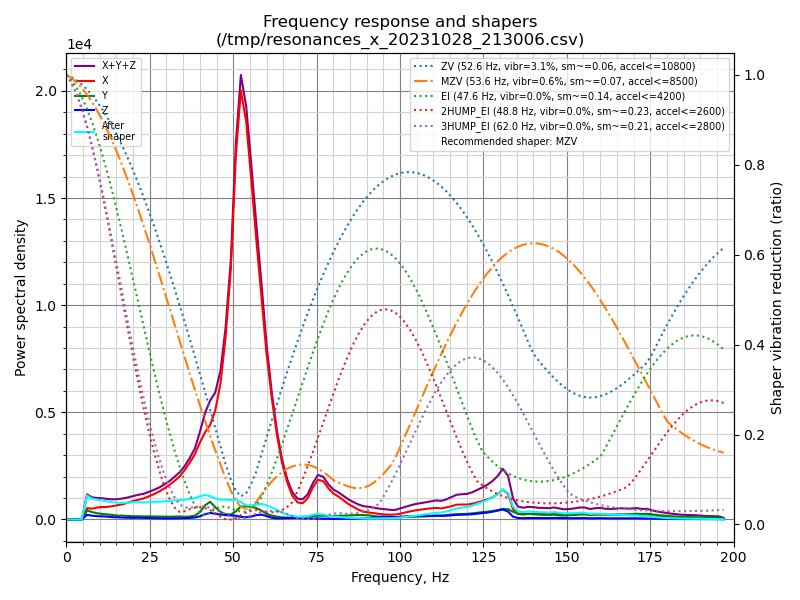

Values plotted in this chart, from the file beside it:
freq, psd_x, psd_y, psd_z, psd_xyz
0.0, 1.141e+03, 7.818e+02, 6.526e+02, 2.576e+03
1.5, 3.008e+03, 2.863e+03, 2.283e+03, 8.154e+03
3.1, 3.097e+03, 3.327e+03, 2.579e+03, 9.003e+03
4.6, 2.781e+03, 2.954e+03, 1.913e+03, 7.648e+03
6.2, 3.346e+03, 2.656e+03, 1.381e+03, 7.384e+03
7.7, 3.940e+03, 2.708e+03, 1.382e+03, 8.030e+03
9.2, 5.200e+03, 2.715e+03, 1.449e+03, 9.363e+03
10.8, 6.389e+03, 2.808e+03, 1.597e+03, 1.079e+04
12.3, 7.297e+03, 2.957e+03, 1.624e+03, 1.188e+04
13.9, 8.727e+03, 2.911e+03, 1.526e+03, 1.316e+04
15.4, 1.037e+04, 2.792e+03, 1.578e+03, 1.474e+04
16.9, 1.214e+04, 3.056e+03, 1.487e+03, 1.668e+04
18.5, 1.461e+04, 3.072e+03, 1.469e+03, 1.915e+04
20.0, 1.741e+04, 3.043e+03, 1.522e+03, 2.197e+04
21.5, 1.983e+04, 3.241e+03, 1.741e+03, 2.482e+04
23.1, 2.275e+04, 3.317e+03, 1.714e+03, 2.778e+04
24.6, 2.652e+04, 3.597e+03, 1.675e+03, 3.179e+04
26.2, 3.108e+04, 3.689e+03, 1.532e+03, 3.631e+04
27.7, 3.598e+04, 3.679e+03, 1.592e+03, 4.125e+04
29.2, 4.212e+04, 3.903e+03, 1.467e+03, 4.749e+04
30.8, 4.951e+04, 3.947e+03, 1.507e+03, 5.496e+04
32.3, 5.791e+04, 4.431e+03, 1.692e+03, 6.404e+04
33.9, 6.798e+04, 4.892e+03, 1.885e+03, 7.475e+04
35.4, 8.151e+04, 4.377e+03, 2.223e+03, 8.811e+04
36.9, 9.758e+04, 5.123e+03, 2.675e+03, 1.054e+05
38.5, 1.173e+05, 7.001e+03, 3.567e+03, 1.279e+05
40.0, 1.438e+05, 1.360e+04, 5.855e+03, 1.633e+05
41.6, 1.699e+05, 2.792e+04, 1.024e+04, 2.081e+05
43.1, 1.909e+05, 3.559e+04, 1.325e+04, 2.398e+05
44.6, 2.268e+05, 2.597e+04, 1.186e+04, 2.646e+05
46.2, 2.944e+05, 1.650e+04, 1.089e+04, 3.218e+05
47.7, 4.053e+05, 1.174e+04, 9.770e+03, 4.268e+05
49.3, 5.786e+05, 1.129e+04, 9.408e+03, 5.993e+05
50.8, 8.658e+05, 1.946e+04, 9.042e+03, 8.943e+05
52.3, 1.049e+06, 3.163e+04, 6.369e+03, 1.087e+06
53.9, 1.002e+06, 3.325e+04, 5.656e+03, 1.041e+06
55.4, 8.814e+05, 3.222e+04, 7.684e+03, 9.213e+05
56.9, 7.469e+05, 3.056e+04, 1.152e+04, 7.890e+05
58.5, 6.055e+05, 2.394e+04, 1.334e+04, 6.428e+05
60.0, 4.645e+05, 1.583e+04, 9.562e+03, 4.899e+05
61.6, 3.466e+05, 1.122e+04, 4.961e+03, 3.628e+05
63.1, 2.506e+05, 8.559e+03, 3.347e+03, 2.625e+05
64.6, 1.729e+05, 6.329e+03, 3.542e+03, 1.828e+05
66.2, 1.147e+05, 5.844e+03, 4.234e+03, 1.248e+05
67.7, 7.566e+04, 6.353e+03, 4.870e+03, 8.688e+04
69.3, 5.503e+04, 7.523e+03, 5.039e+03, 6.759e+04
70.8, 5.388e+04, 9.075e+03, 3.954e+03, 6.690e+04
72.3, 7.123e+04, 9.937e+03, 3.297e+03, 8.447e+04
73.9, 1.111e+05, 1.152e+04, 3.376e+03, 1.260e+05
75.4, 1.399e+05, 1.366e+04, 3.313e+03, 1.569e+05
77.0, 1.378e+05, 1.324e+04, 2.943e+03, 1.539e+05
78.5, 1.151e+05, 1.185e+04, 2.399e+03, 1.293e+05
80.0, 9.763e+04, 1.262e+04, 2.237e+03, 1.125e+05
81.6, 8.684e+04, 1.387e+04, 2.236e+03, 1.029e+05
83.1, 7.394e+04, 1.489e+04, 2.173e+03, 9.100e+04
84.6, 6.056e+04, 1.612e+04, 2.337e+03, 7.902e+04
86.2, 4.940e+04, 1.725e+04, 2.414e+03, 6.906e+04
87.7, 3.885e+04, 1.880e+04, 3.057e+03, 6.070e+04
89.3, 3.194e+04, 1.838e+04, 4.466e+03, 5.479e+04
90.8, 2.949e+04, 1.766e+04, 6.529e+03, 5.368e+04
... 69 more rows
